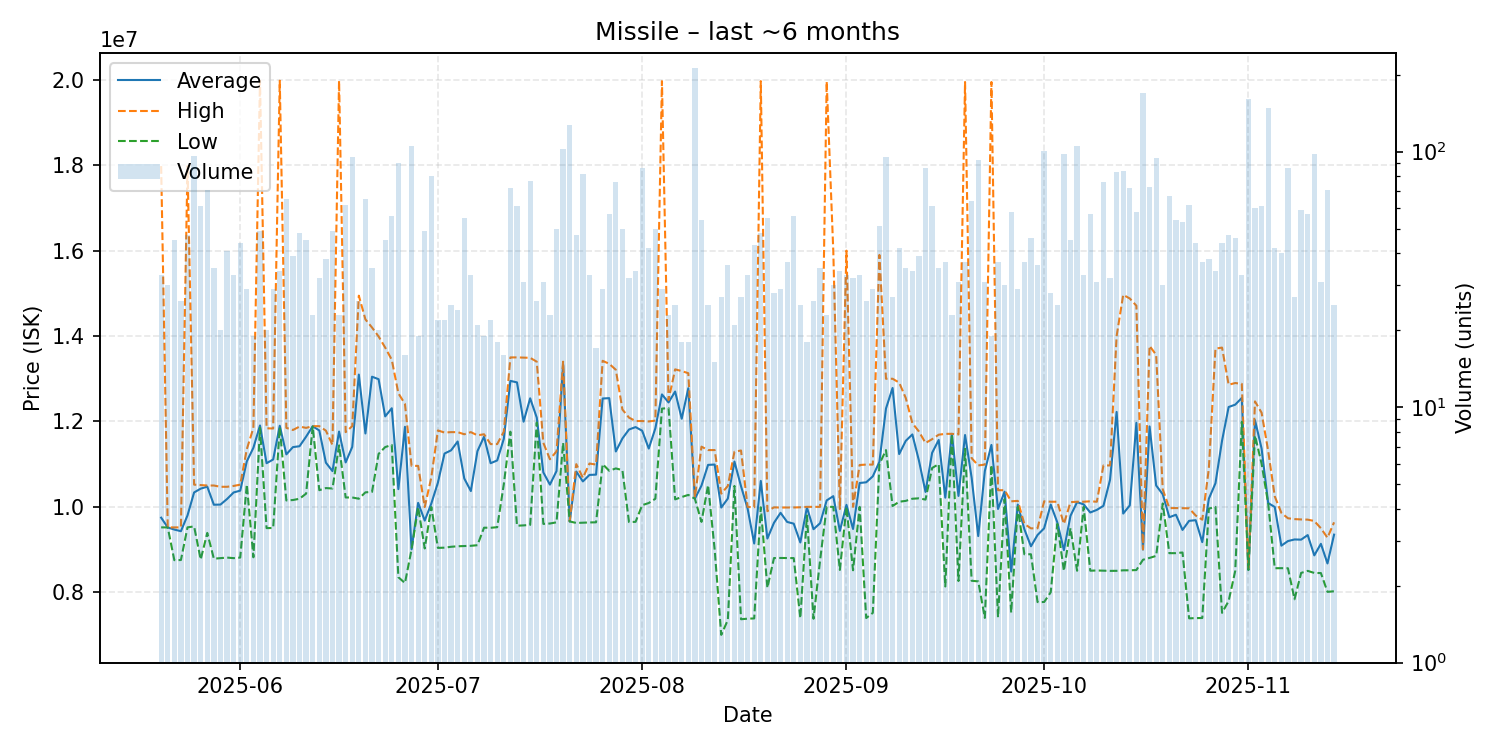

Values plotted in this chart, from the file beside it:
date, average, highest, lowest, order_count, volume
2025-05-20, 9746667, 17980000, 9520000, 32, 33
2025-05-21, 9518533, 9519000, 9518000, 22, 30
2025-05-22, 9468289, 9519000, 8752000, 25, 45
2025-05-23, 9430346, 9519000, 8755000, 19, 26
2025-05-24, 9799851, 17980000, 9520000, 32, 47
2025-05-25, 10337260, 10520000, 9542000, 21, 96
2025-05-26, 10426344, 10510000, 8767000, 30, 61
2025-05-27, 10473239, 10500000, 9390000, 25, 71
2025-05-28, 10049886, 10500000, 8786000, 29, 35
2025-05-29, 10053450, 10470000, 8800000, 19, 20
2025-05-30, 10183707, 10470000, 8812000, 32, 41
2025-05-31, 10337242, 10490000, 8799000, 21, 33
2025-06-01, 10379886, 10520000, 8812000, 39, 44
2025-06-02, 11066207, 11350000, 10520000, 26, 29
2025-06-03, 11383947, 11850000, 8819000, 19, 19
2025-06-04, 11906000, 19980000, 11850000, 29, 49
2025-06-05, 11022250, 11840000, 9502000, 20, 20
2025-06-06, 11109448, 11835000, 9506000, 22, 29
2025-06-07, 11900118, 19980000, 11860000, 23, 34
2025-06-08, 11229108, 11850000, 10150000, 45, 65
2025-06-09, 11399231, 11800000, 10160000, 27, 39
2025-06-10, 11419792, 11880000, 10190000, 36, 48
2025-06-11, 11644000, 11850000, 10310000, 31, 45
2025-06-12, 11888261, 11890000, 11880000, 16, 23
2025-06-13, 11788438, 11890000, 10390000, 21, 32
2025-06-14, 11035263, 11785000, 10440000, 27, 38
2025-06-15, 10837143, 11450000, 10430000, 23, 49
2025-06-16, 11763913, 19980000, 11440000, 20, 23
2025-06-17, 11041452, 11750000, 10220000, 25, 62
2025-06-18, 11404316, 11890000, 10220000, 30, 95
2025-06-19, 13098077, 14945000, 10190000, 15, 26
2025-06-20, 11718462, 14390000, 10340000, 31, 65
2025-06-21, 13048286, 14200000, 10350000, 24, 35
2025-06-22, 12989500, 13990000, 11240000, 18, 20
2025-06-23, 12118889, 13730000, 11400000, 23, 45
2025-06-24, 12309464, 13445000, 11450000, 32, 56
2025-06-25, 10415044, 12660000, 8352000, 50, 90
2025-06-26, 11874500, 12410000, 8216000, 16, 16
2025-06-27, 9005000, 10960000, 9003000, 33, 105
2025-06-28, 10093579, 10960000, 9993000, 19, 19
2025-06-29, 9678429, 9995000, 9026000, 36, 49
2025-06-30, 10077600, 10690000, 9995000, 23, 80
2025-07-01, 10566682, 11790000, 9039000, 21, 22
2025-07-02, 11248273, 11740000, 9044000, 18, 22
2025-07-03, 11323800, 11750000, 9065000, 20, 25
2025-07-04, 11531000, 11750000, 9077000, 21, 24
2025-07-05, 10665200, 11700000, 9083000, 38, 55
2025-07-06, 10369970, 11750000, 9088000, 30, 33
2025-07-07, 11304524, 11675000, 9102000, 20, 21
2025-07-08, 11642737, 11700000, 9512000, 19, 19
2025-07-09, 11022273, 11470000, 9510000, 22, 22
2025-07-10, 11087278, 11470000, 9523500, 18, 18
2025-07-11, 11591625, 11760000, 10528000, 16, 16
2025-07-12, 12950319, 13500000, 11760000, 27, 72
2025-07-13, 12914951, 13500000, 9558000, 35, 61
2025-07-14, 11994806, 13495000, 9566000, 29, 31
2025-07-15, 12542000, 13490000, 9578000, 66, 77
2025-07-16, 12091385, 13400000, 11975000, 18, 26
2025-07-17, 10807258, 11500000, 9601000, 18, 31
2025-07-18, 10521130, 11115000, 9610000, 19, 23
... 119 more rows
